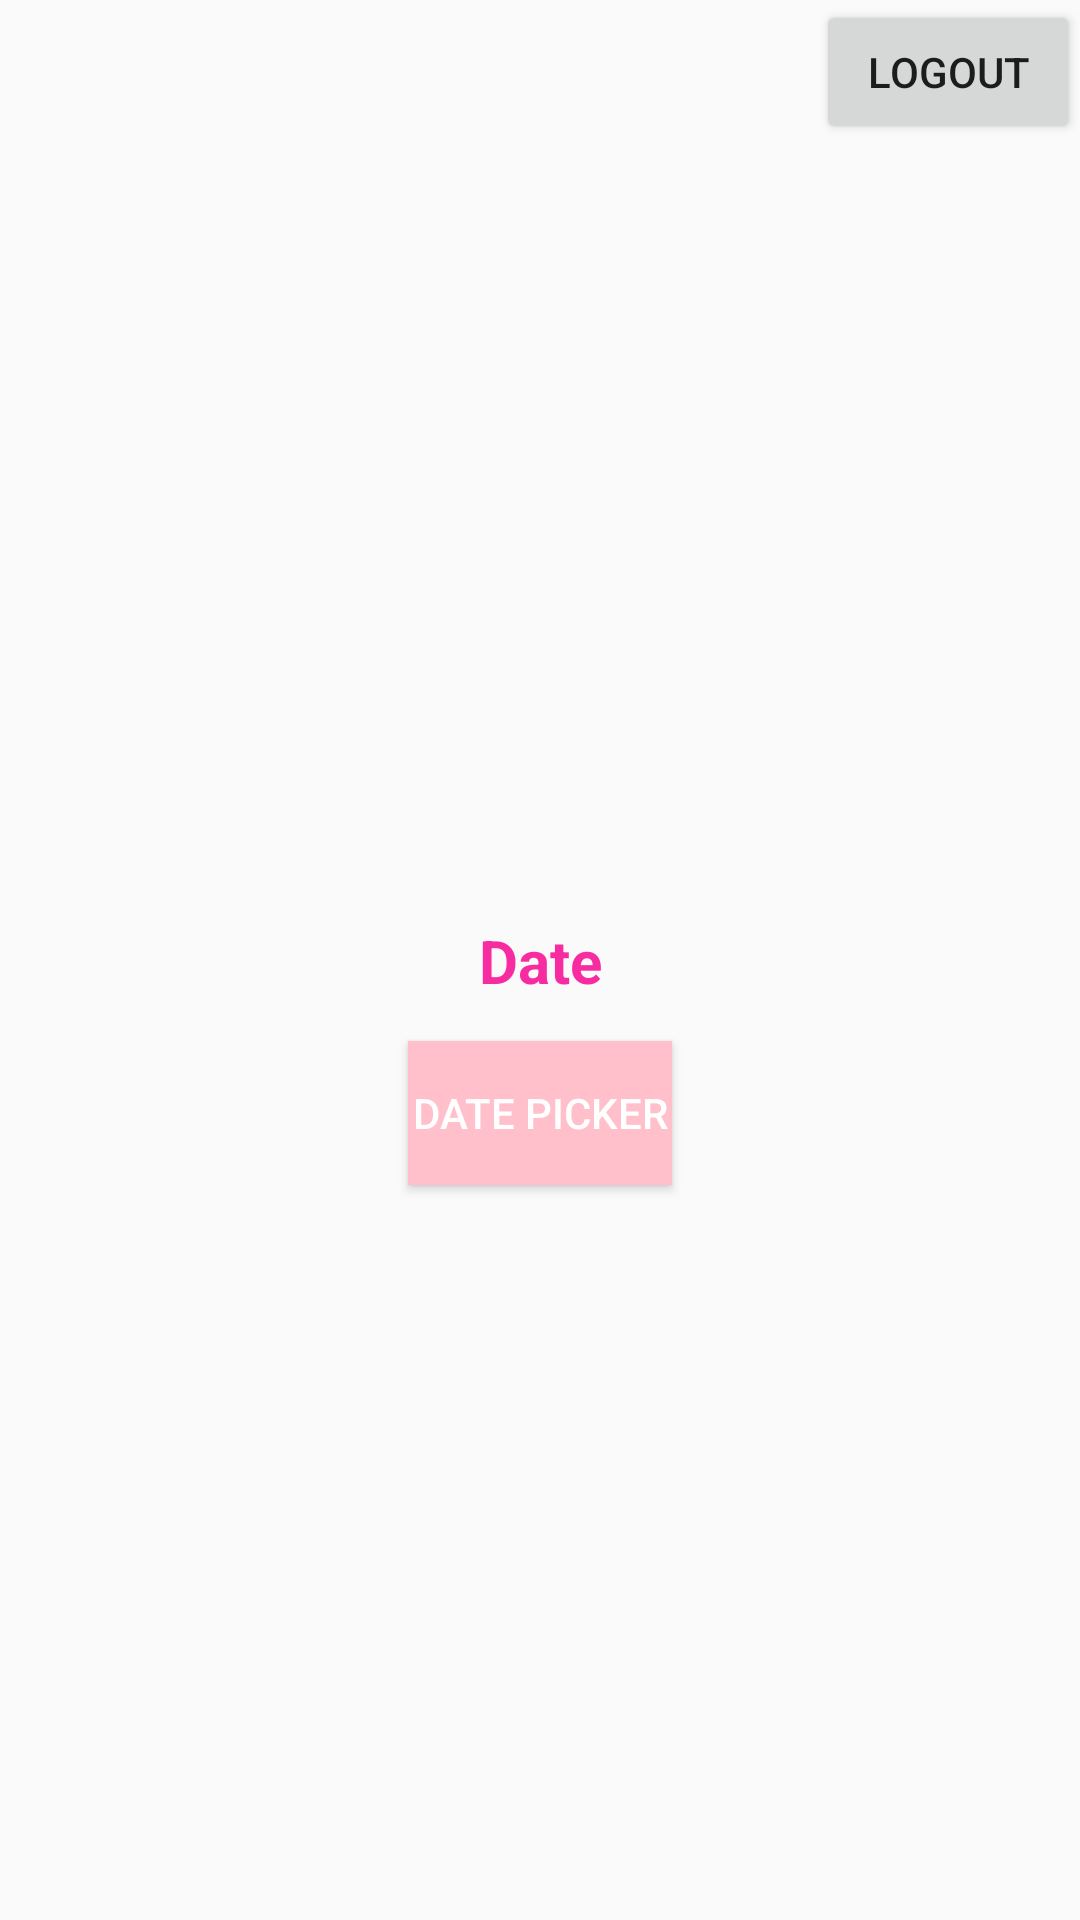

This screen was rendered from an Android layout file. Write that file and the resources it references.
<!-- AndroidManifest.xml: application theme Theme.AppCompat.DayNight -->
<!-- res/layout/activity_dashboard.xml -->
<?xml version="1.0" encoding="utf-8"?>
<androidx.constraintlayout.widget.ConstraintLayout xmlns:android="http://schemas.android.com/apk/res/android"
    xmlns:app="http://schemas.android.com/apk/res-auto"
    xmlns:tools="http://schemas.android.com/tools"
    android:layout_width="match_parent"
    android:layout_height="match_parent"
    tools:context=".DashboardActivity">

    <TextView
        android:id="@+id/tvDate"
        android:layout_width="wrap_content"
        android:layout_height="wrap_content"
        app:layout_constraintStart_toStartOf="parent"
        app:layout_constraintEnd_toEndOf="parent"
        android:text="Date"
        android:textSize="20sp"
        android:textColor="#F82CA1"
        android:textStyle="bold"
        app:layout_constraintTop_toTopOf="parent"
        app:layout_constraintBottom_toBottomOf="parent"/>


    <Button
        android:id="@+id/buttonDate"
        android:layout_width="wrap_content"
        android:layout_height="wrap_content"
        android:layout_marginTop="10dp"
        android:text="Date Picker"
        android:background="@color/pastelPink"
        android:textColor="#fff"
        app:layout_constraintBottom_toBottomOf="parent"
        app:layout_constraintEnd_toEndOf="parent"
        app:layout_constraintStart_toStartOf="parent"
        app:layout_constraintTop_toTopOf="parent"
        app:layout_constraintVertical_bias="0.579" />

    <Button
        android:id="@+id/button"
        android:layout_width="wrap_content"
        android:layout_height="wrap_content"
        app:layout_constraintEnd_toEndOf="parent"
        app:layout_constraintTop_toTopOf="parent"
        android:text="Logout"
        tools:layout_editor_absoluteX="289dp"
        tools:layout_editor_absoluteY="35dp" />

</androidx.constraintlayout.widget.ConstraintLayout>
<!-- resources referenced by this layout -->
<resources>
  <color name="pastelPink">#FFC0CB</color>
</resources>
